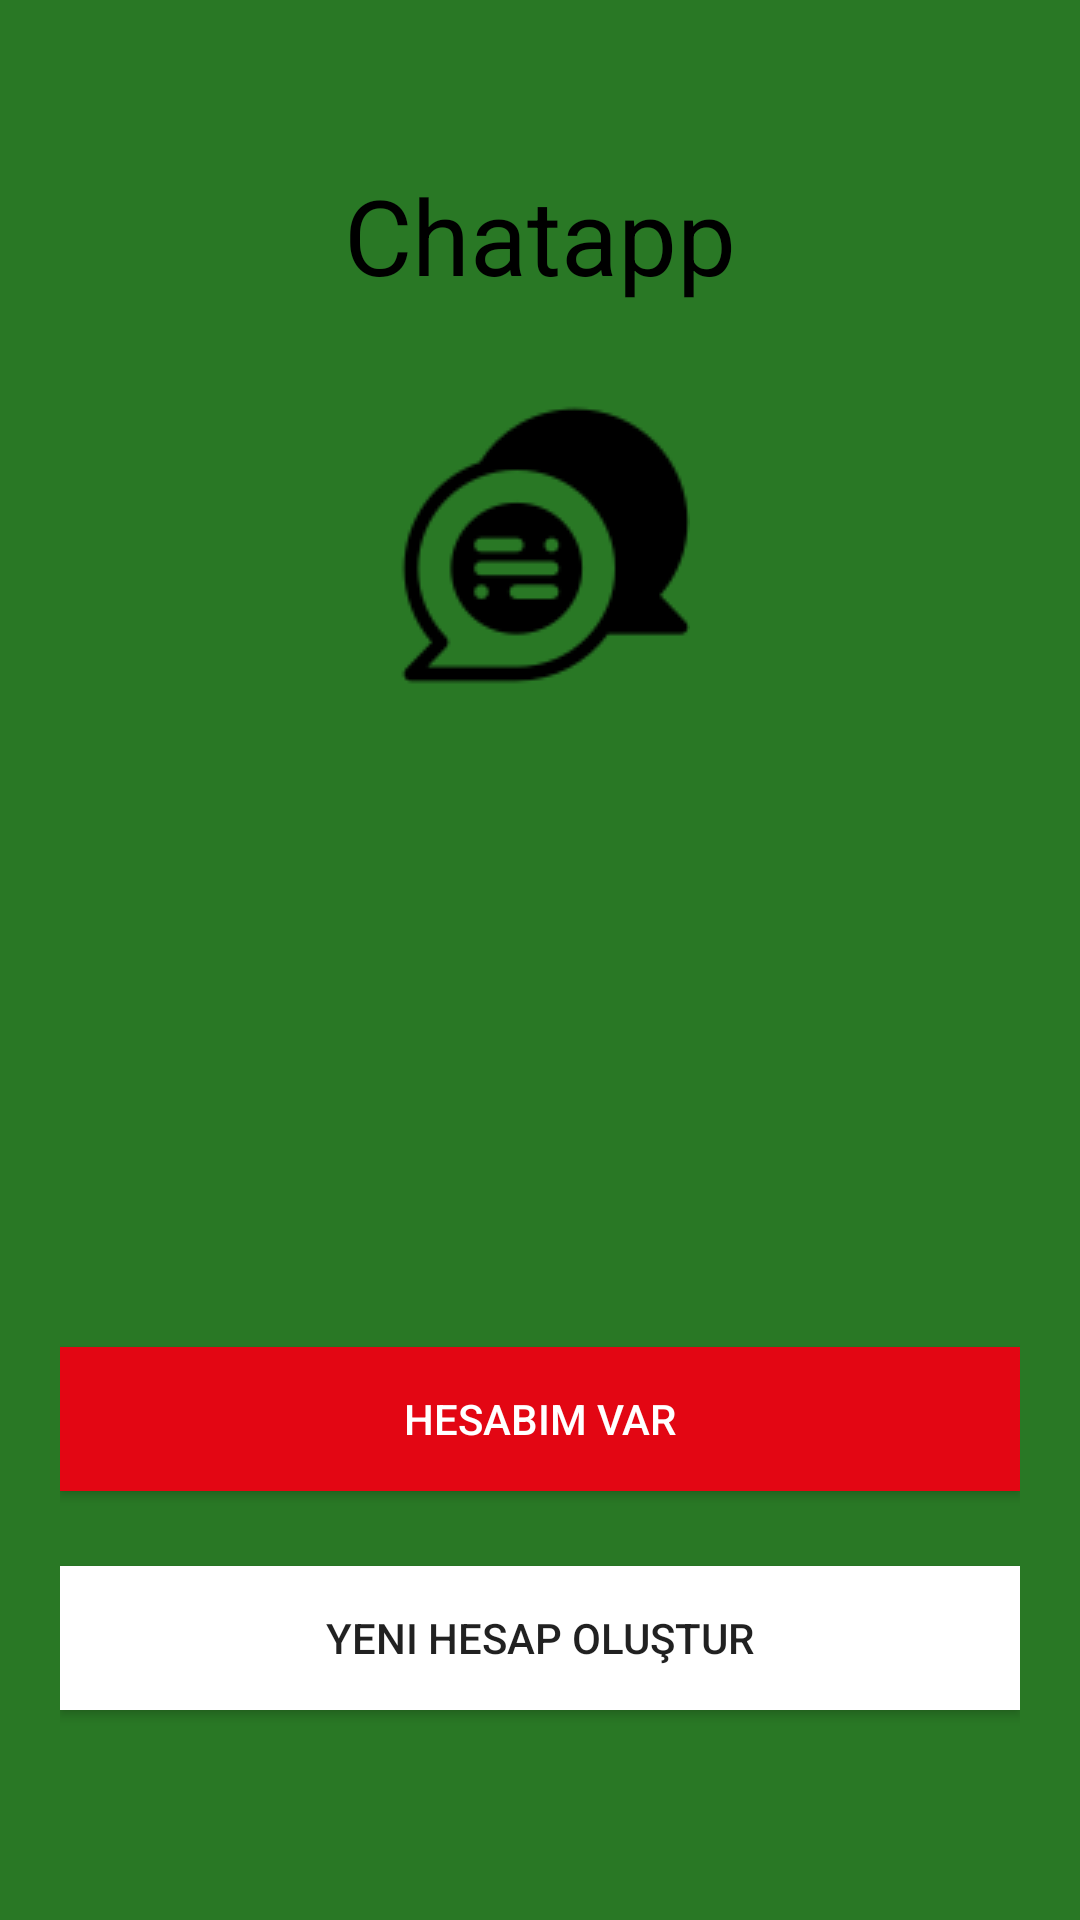

Produce the Android XML layout that renders to this screen, including the resource entries it uses.
<!-- AndroidManifest.xml: application theme Theme.UOChatApp -->
<!-- res/layout/activity_main.xml -->
<?xml version="1.0" encoding="utf-8"?>
<RelativeLayout xmlns:android="http://schemas.android.com/apk/res/android"
    xmlns:app="http://schemas.android.com/apk/res-auto"
    xmlns:tools="http://schemas.android.com/tools"
    android:layout_width="match_parent"
    android:layout_height="match_parent"
    tools:context=".MainActivity"
    android:background="@color/colorPrimary"
    android:padding="20dp"
    >
    <ImageView
        android:layout_width="wrap_content"
        android:layout_height="wrap_content"
        android:src="@drawable/uochatapp_logo"
        android:layout_centerHorizontal="true"
        android:layout_below="@+id/txtWelcomeAppName"
        android:layout_marginTop="30dp"/>

    <TextView
        android:id="@+id/txtWelcomeAppName"
        android:layout_width="wrap_content"
        android:layout_height="wrap_content"
        android:text="@string/app_name"
        android:textSize="35sp"
        android:textColor="@android:color/black"
        android:layout_centerHorizontal="true"
        android:layout_marginTop="35sp"/>
    <Button
        android:layout_width="match_parent"
        android:layout_height="wrap_content"
        android:text="@string/i_have_account"
        android:background="@color/colorRedButton"
        android:textColor="@android:color/white"
        android:layout_above="@id/btnWelcomeRegister"
        android:layout_marginBottom="25dp"
        />

    <Button
        android:id="@+id/btnWelcomeRegister"
        android:layout_width="match_parent"
        android:layout_height="wrap_content"
        android:text="@string/create_new_account"
        android:background="@android:color/white"
        android:layout_alignParentBottom="true"
        android:layout_marginBottom="50dp"
        />



</RelativeLayout>
<!-- resources referenced by this layout -->
<resources>
  <color name="colorPrimary">#297825</color>
  <color name="colorRedButton">#E30613</color>
  <!-- drawable uochatapp_logo: png bitmap (drawable, 2673 bytes) -->
  <string name="app_name">Chatapp</string>
  <string name="create_new_account">YENI HESAP OLUŞTUR</string>
  <string name="i_have_account">HESABIM VAR</string>
  <style name="Theme.UOChatApp" parent="Theme.MaterialComponents.DayNight.DarkActionBar">
          
          <item name="colorPrimary">@color/purple_500</item>
          <item name="colorPrimaryVariant">@color/purple_700</item>
          <item name="colorOnPrimary">@color/white</item>
          
          <item name="colorSecondary">@color/teal_200</item>
          <item name="colorSecondaryVariant">@color/teal_700</item>
          <item name="colorOnSecondary">@color/black</item>
          
          <item name="android:statusBarColor" tools:targetApi="l">?attr/colorPrimaryVariant</item>
          
      </style>
  <color name="purple_500">#FF6200EE</color>
  <color name="purple_700">#FF3700B3</color>
  <color name="white">#FFFFFFFF</color>
  <color name="teal_200">#FF03DAC5</color>
  <color name="teal_700">#FF018786</color>
  <color name="black">#FF000000</color>
</resources>
